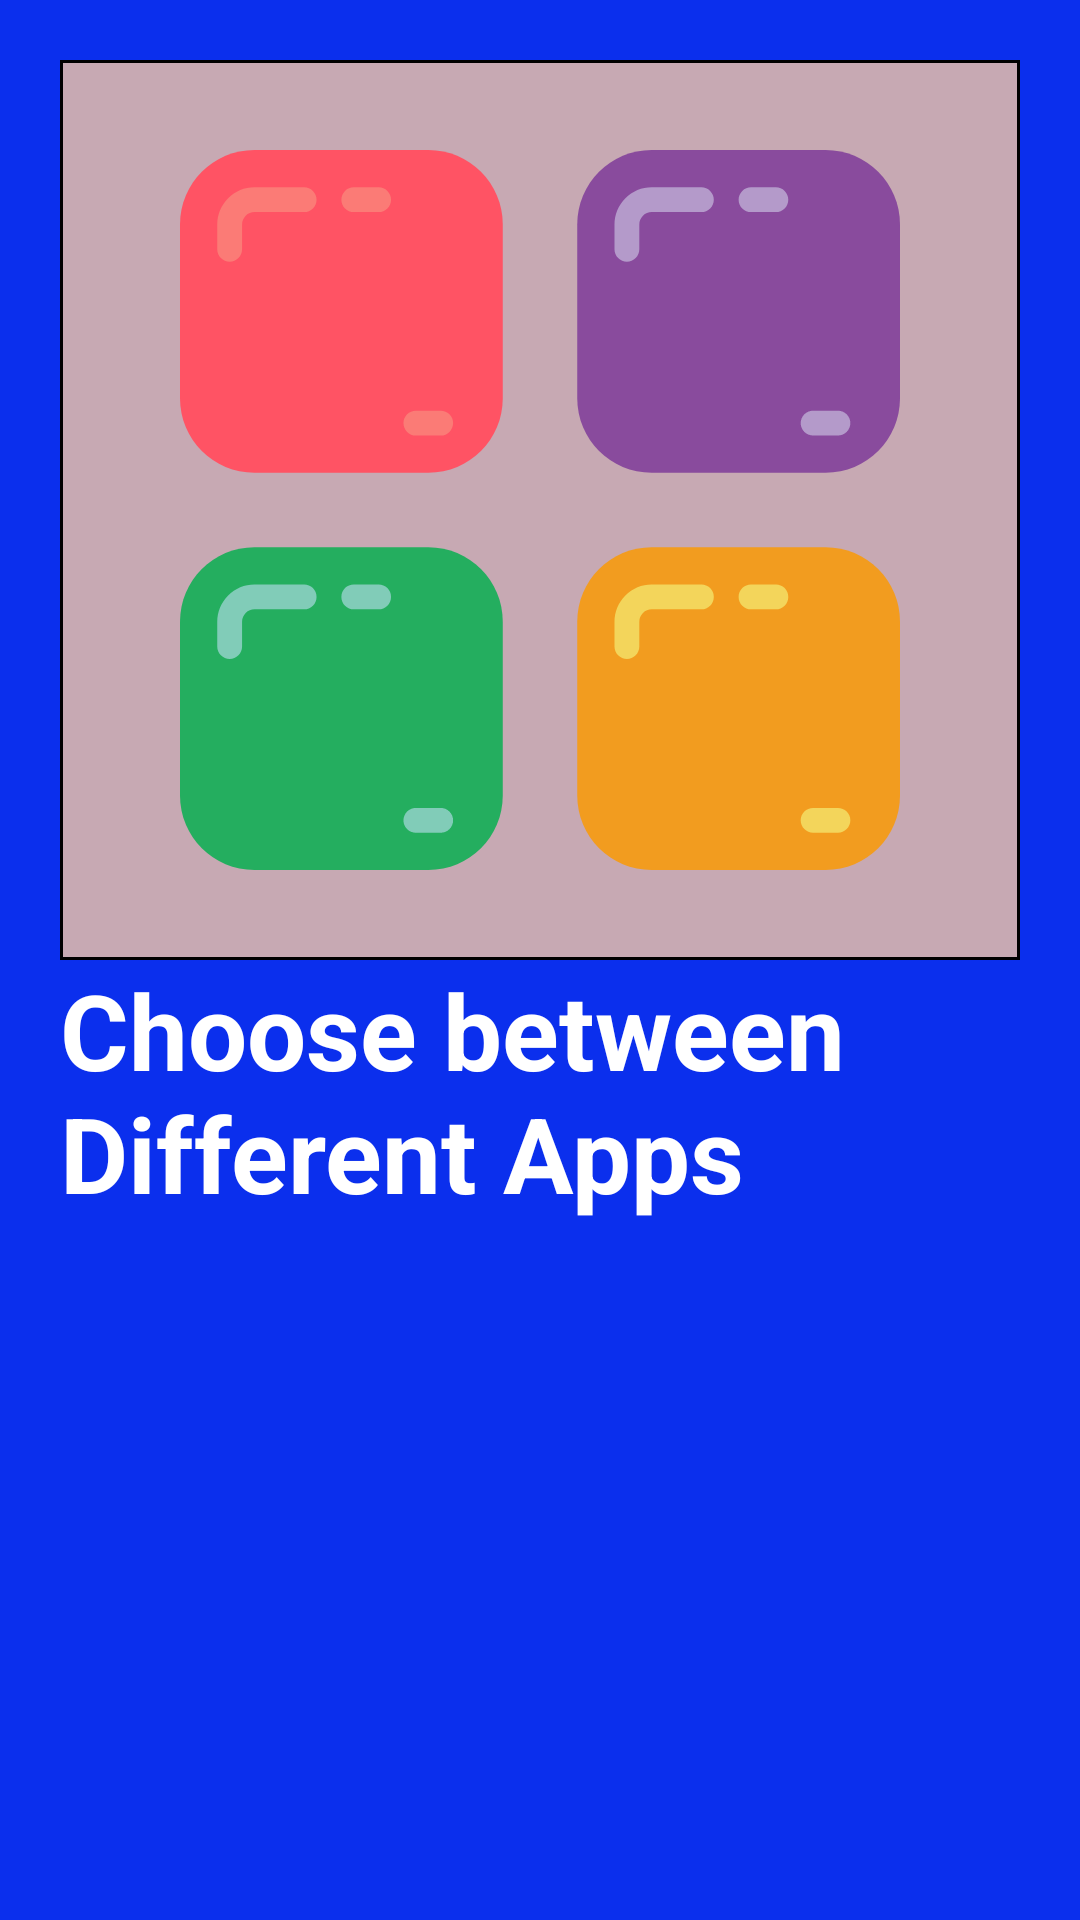

Android layout source for this screen:
<!-- AndroidManifest.xml: application theme Theme.My_First_App -->
<!-- res/layout/header_layout_of_navigation_bar.xml -->
<?xml version="1.0" encoding="utf-8"?>
<LinearLayout
    xmlns:android="http://schemas.android.com/apk/res/android"
    android:layout_width="match_parent"
    android:layout_height="match_parent"
    android:orientation="vertical"
    android:background="#0B2FED"
    android:padding="20dp">
    <ImageView
        android:layout_width="wrap_content"
        android:layout_height="300dp"
        android:contentDescription="Multiple_Apps"
        android:src="@drawable/frame__14_"
        android:padding="30dp"
        android:background="@drawable/image_background"/>
    <TextView
        android:layout_width="wrap_content"
        android:layout_height="wrap_content"
        android:text="Choose between Different Apps"
        android:textColor="#fff"
        android:textStyle="bold"
        android:textSize="35sp"/>


</LinearLayout>
<!-- resources referenced by this layout -->
<resources>
  <!-- drawable frame__14_: vector/xml drawable (drawable, 6559 chars, omitted) -->
  <!-- drawable image_background (drawable) -->
  <?xml version="1.0" encoding="utf-8"?>
  <selector xmlns:android="http://schemas.android.com/apk/res/android">
      <item>
      <shape android:shape="rectangle">
      <solid
          android:color="#C7A9B3"/>
          <stroke
              android:color="#000"
              android:width="1dp"/>
  
  
  
      </shape>
  
  
  
  
      </item>
  
  </selector>
  <style name="Theme.My_First_App" parent="Theme.MaterialComponents.DayNight.NoActionBar">
  
          
          <item name="colorPrimary">#6750A4</item>
          <item name="colorPrimaryVariant">#493185</item>
          <item name="colorOnPrimary">#FFFFFF</item>
  
      </style>
</resources>
